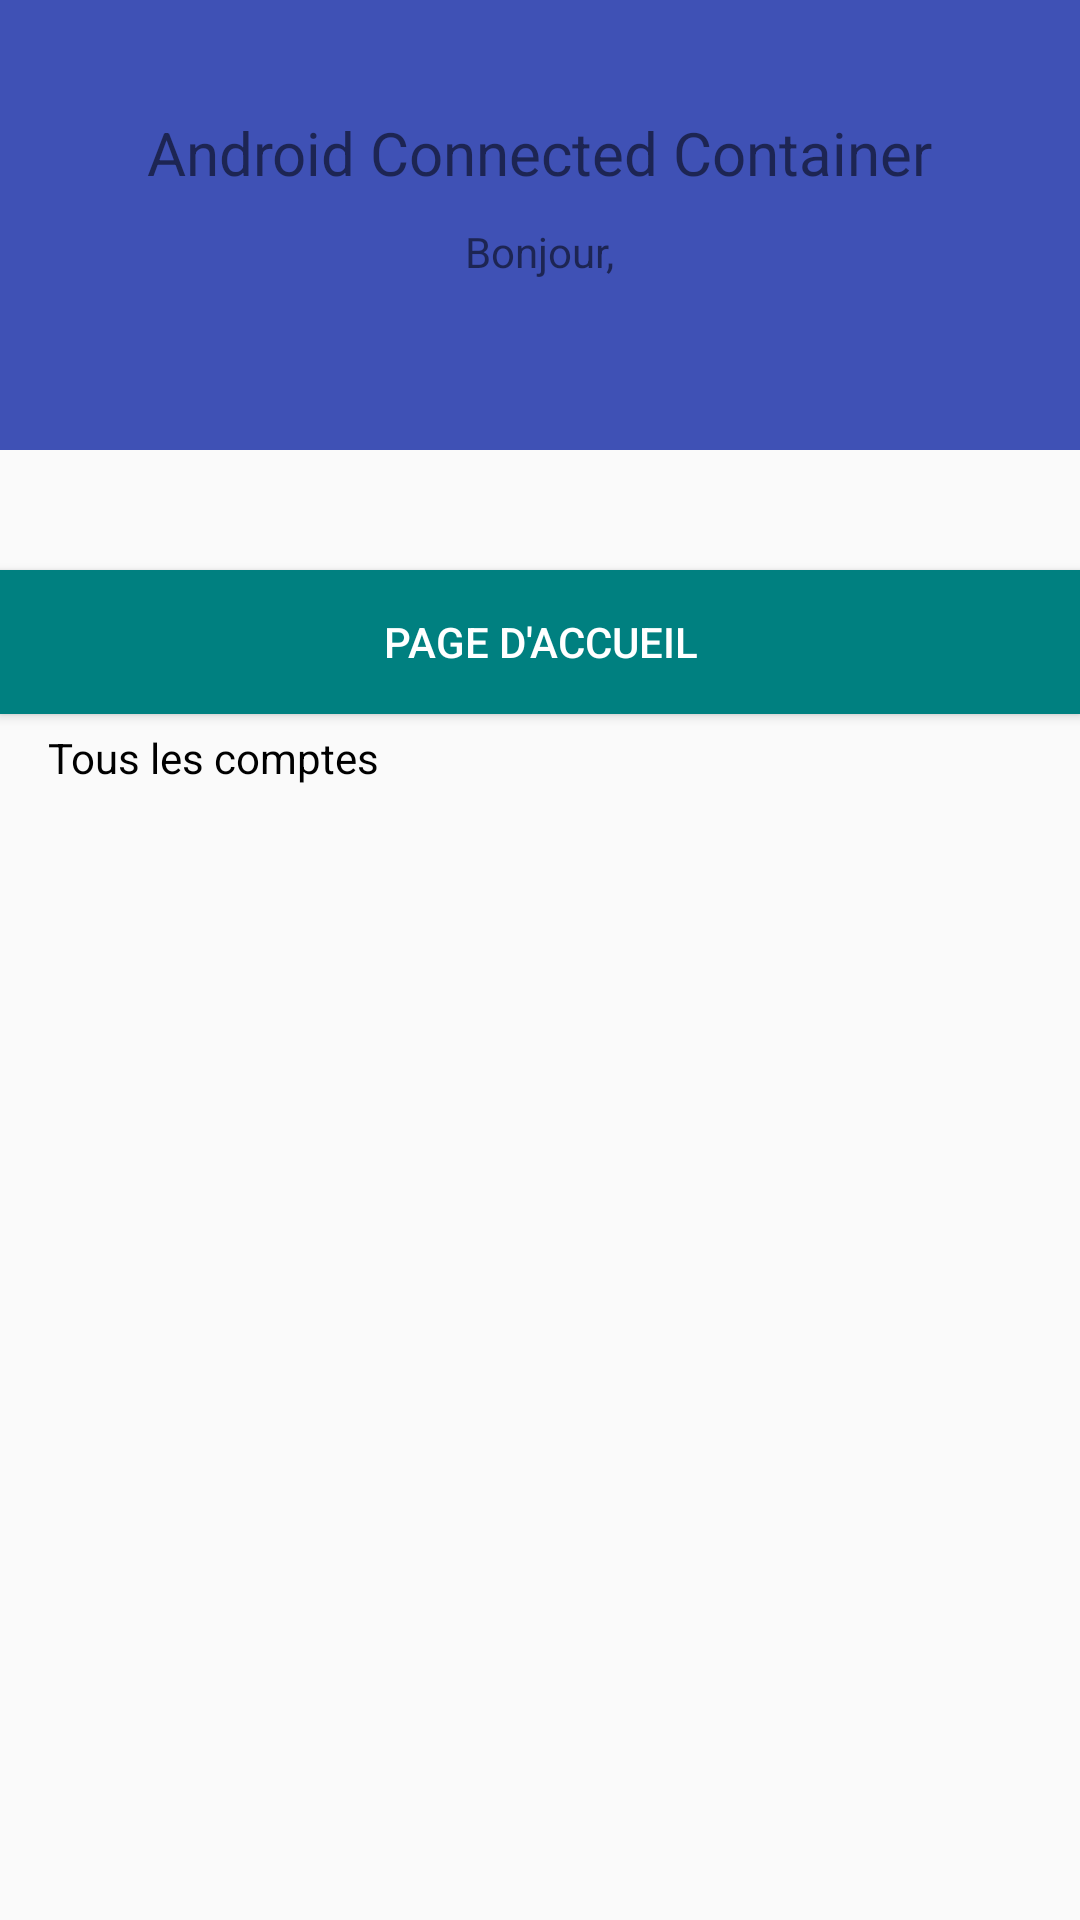

Write the Android layout XML for this screen, with the resource values it uses.
<!-- AndroidManifest.xml: application theme AppTheme -->
<!-- res/layout/activity_users_list.xml -->
<?xml version="1.0" encoding="utf-8"?>
<LinearLayout xmlns:android="http://schemas.android.com/apk/res/android"
    android:layout_width="match_parent"
    android:layout_height="match_parent"
    android:orientation="vertical">

    <android.support.v7.widget.LinearLayoutCompat
        android:layout_width="match_parent"
        android:layout_height="150dp"
        android:background="@color/colorPrimary"
        android:gravity="center"
        android:orientation="vertical">

        <android.support.v7.widget.AppCompatTextView
            android:layout_width="wrap_content"
            android:layout_height="wrap_content"
            android:text="@string/text_title"
            android:textSize="20sp" />

        <android.support.v7.widget.AppCompatTextView
            android:layout_width="wrap_content"
            android:layout_height="wrap_content"
            android:layout_marginTop="10dp"
            android:text="@string/text_hello" />

        <android.support.v7.widget.AppCompatTextView
            android:id="@+id/textViewName"
            android:layout_width="wrap_content"
            android:layout_height="wrap_content"
            android:textColor="#fff"
            />

    </android.support.v7.widget.LinearLayoutCompat>


    <android.support.v7.widget.AppCompatButton
        android:id="@+id/appCompatButtonAccueil"
        android:layout_width="match_parent"
        android:layout_height="wrap_content"
        android:layout_marginTop="40dp"
        android:background="@color/refresh1"
        android:textColor="#fff"
        android:text="@string/text_Accueil" />

    <android.support.v7.widget.AppCompatTextView
        android:layout_width="wrap_content"
        android:layout_height="wrap_content"
        android:paddingBottom="5dp"
        android:paddingLeft="16dp"
        android:paddingTop="5dp"
        android:text="@string/text_accounts"
        android:textColor="@android:color/black" />

    <android.support.v7.widget.RecyclerView
        android:id="@+id/recyclerViewUsers"
        android:layout_width="match_parent"
        android:layout_height="match_parent" />

</LinearLayout>
<!-- resources referenced by this layout -->
<resources>
  <color name="colorPrimary">#3F51B5</color>
  <color name="refresh1">#008080</color>
  <string name="text_Accueil">Page d\'Accueil</string>
  <string name="text_accounts">Tous les comptes</string>
  <string name="text_hello">Bonjour,</string>
  <string name="text_title">Android Connected Container</string>
  <style name="AppTheme" parent="Theme.AppCompat.Light.DarkActionBar">
          <item name="colorPrimary">@color/colorPrimary</item>
          <item name="colorPrimaryDark">@color/colorPrimaryDark</item>
          <item name="colorAccent">@color/colorAccent</item>
  
          <item name="android:textColorHint">@color/colorText</item>
          <item name="colorControlNormal">@color/colorText</item>
          <item name="colorControlActivated">@color/colorText</item>
      </style>
  <color name="colorPrimaryDark">#303F9F</color>
  <color name="colorAccent">#FF4081</color>
  <color name="colorText">#ffffff</color>
</resources>
